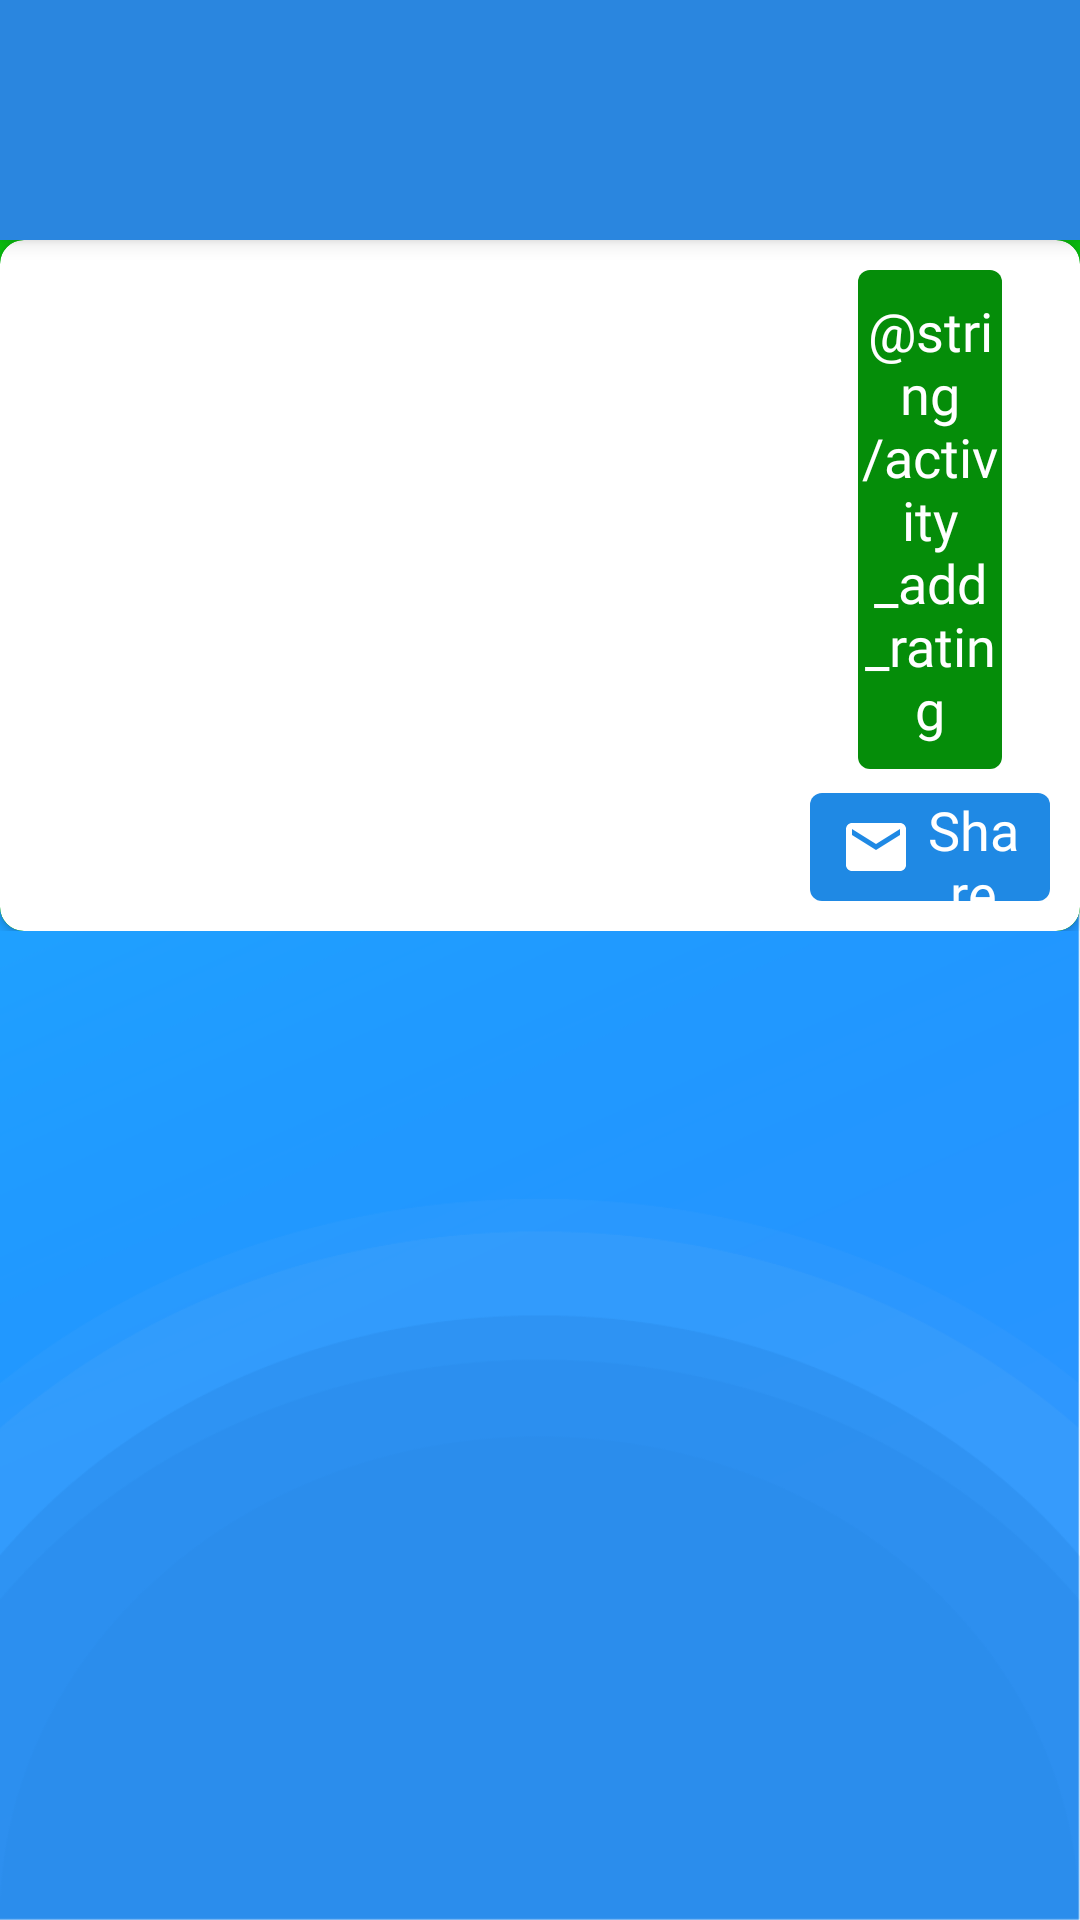

Android layout source for this screen:
<!-- AndroidManifest.xml: activity theme MenuTheme -->
<!-- res/layout/activity_rating.xml -->
<?xml version="1.0" encoding="utf-8"?>
<androidx.coordinatorlayout.widget.CoordinatorLayout
    xmlns:android="http://schemas.android.com/apk/res/android"
    xmlns:app="http://schemas.android.com/apk/res-auto"
    xmlns:tools="http://schemas.android.com/tools"
    android:layout_width="match_parent"
    android:layout_height="match_parent"
    android:fitsSystemWindows="true"
    tools:context=".RatingActivity"
    tools:ignore="MergeRootFrame">

    <androidx.appcompat.widget.Toolbar
        android:id="@+id/toolbar_rating_activity_new"
        android:layout_width="match_parent"
        android:layout_height="80dp"
        android:background="#2A86DF"
        android:elevation="4dp"
        android:theme="@style/ThemeOverlay.AppCompat.ActionBar"
        app:popupTheme="@style/AppTheme.PopupOverlay">

        <TextView
            android:fontFamily="@font/nunito_bold_font"
            android:gravity="center"
            android:id="@+id/toolbar_rating_text"
            android:layout_gravity="right|center"
            android:layout_height="24dp"
            android:layout_width="36dp"
            android:layout_marginLeft="5dp"
            android:textColor="#fff"
            android:textSize="16dp">
        </TextView>

        <ImageView
            android:id="@+id/toolbar_rating_image"
            android:layout_gravity="right|center"
            android:layout_width="91dp"
            android:layout_height="16dp">
        </ImageView>

    </androidx.appcompat.widget.Toolbar>

    <RelativeLayout
        android:layout_width="match_parent"
        android:layout_height="match_parent"
        android:background="@drawable/regular_screen"
        android:layout_gravity="center_horizontal">


        <FrameLayout
            android:id="@+id/layout_for_long_item_description_and_cardview"
            android:layout_width="match_parent"
            android:layout_height="wrap_content">

        <ImageView
            android:layout_width="match_parent"
            android:layout_height="match_parent"
            android:background="@drawable/rating_accent_box"/>

        <androidx.cardview.widget.CardView
            android:id="@+id/rating_activity_cardview"
            android:layout_width="wrap_content"
            android:layout_height="match_parent"
            android:layout_marginTop="80dp"
            app:cardCornerRadius="8dp"
            app:contentPadding="10dp">

            <LinearLayout
                android:layout_width="match_parent"
                android:layout_height="match_parent">

                <TextView
                    android:fontFamily="@font/nunito_bold_font"
                    android:id="@+id/item_long_desc_activity_rating"
                    android:layout_width="260dp"
                    android:layout_height="wrap_content"
                    android:padding="12dp"
                    android:paddingStart="8dp"
                    android:paddingLeft="8dp"
                    android:textSize="16sp"
                    android:textColor="@color/marinerBlue" />

                <LinearLayout
                    android:layout_width="wrap_content"
                    android:layout_height="wrap_content"
                    android:orientation="vertical"
                    android:layout_gravity="center|right">
                <Button
                    android:id="@+id/rating_activity_add_rating_button"
                    android:layout_width="wrap_content"
                    android:layout_height="wrap_content"
                    android:layout_marginLeft="16dp"
                    android:layout_marginRight="16dp"
                    android:paddingTop="8dp"
                    android:paddingBottom="8dp"
                    android:elevation="4dp"
                    android:background="@drawable/rate_this_bg"
                    android:text="@string/activity_add_rating"
                    android:textAppearance="?android:attr/textAppearanceMedium"
                    android:fontFamily="@font/nunito_bold_font"
                    android:textAllCaps="false"
                    android:textColor="@android:color/white"
                    android:textSize="18dp"
                    android:layout_gravity="center"/>

                <Button
                    android:id="@+id/rating_activity_share_button"
                    android:elevation="4dp"
                    android:drawableLeft="@drawable/ic_email_icon"
                    android:drawablePadding="5dp"
                    android:paddingLeft="10dp"
                    android:paddingRight="10dp"
                    android:fontFamily="@font/nunito_bold_font"
                    android:layout_width="wrap_content"
                    android:layout_height="36dp"
                    android:layout_marginTop="8dp"
                    android:background="@drawable/share_button_bg"
                    android:text="Share"
                    android:textAllCaps="false"
                    android:textColor="#FFF"
                    android:textSize="18dp"
                    android:gravity="center"
                    android:layout_gravity="center">

                </Button>

                </LinearLayout>

            </LinearLayout>

        </androidx.cardview.widget.CardView>

        </FrameLayout>


        
        <FrameLayout
            android:id="@+id/rating_activity_frameLayout_new"
            android:layout_width="match_parent"
            android:layout_height="match_parent"
            android:layout_below="@id/layout_for_long_item_description_and_cardview"
            app:layout_behavior="@string/appbar_scrolling_view_behavior">

            <ProgressBar
                android:id="@+id/rating_activity_progress_bar_new"
                android:layout_width="wrap_content"
                android:layout_height="wrap_content"
                android:layout_gravity="center"
                android:indeterminateTint="@color/midnightBlue"
                android:visibility="invisible" />

        </FrameLayout>

</RelativeLayout>


</androidx.coordinatorlayout.widget.CoordinatorLayout>
<!-- resources referenced by this layout -->
<resources>
  <color name="marinerBlue">#3366CC</color>
  <color name="midnightBlue">#003366</color>
  <!-- drawable ic_email_icon (drawable) -->
  <vector xmlns:android="http://schemas.android.com/apk/res/android"
      android:width="24dp"
      android:height="24dp"
      android:viewportWidth="24"
      android:viewportHeight="24"
      android:tint="#fff">
    <path
        android:pathData="M20,4L4,4c-1.1,0 -1.99,0.9 -1.99,2L2,18c0,1.1 0.9,2 2,2h16c1.1,0 2,-0.9 2,-2L22,6c0,-1.1 -0.9,-2 -2,-2zM20,8l-8,5 -8,-5L4,6l8,5 8,-5v2z"
        android:fillColor="#000000"/>
  </vector>
  <!-- drawable rate_this_bg (drawable) -->
  <?xml version="1.0" encoding="utf-8"?>
  <shape xmlns:android="http://schemas.android.com/apk/res/android"
      android:shape="rectangle">
      <solid android:color="#058D09"></solid>
      <corners android:radius="4dp"></corners>
  </shape>
  <!-- drawable rating_accent_box (drawable) -->
  <?xml version="1.0" encoding="utf-8"?>
  <shape xmlns:android="http://schemas.android.com/apk/res/android"
      android:shape="rectangle">
      <solid android:color="#07C50D"></solid>
      <corners android:radius="8dp"></corners>
  </shape>
  <!-- drawable regular_screen: png bitmap (drawable, 36522 bytes) -->
  <!-- drawable share_button_bg (drawable) -->
  <?xml version="1.0" encoding="utf-8"?>
  <shape xmlns:android="http://schemas.android.com/apk/res/android"
      android:shape="rectangle">
      <solid android:color="#1F89E4"></solid>
      <corners android:radius="4dp"></corners>
  </shape>
  <style name="AppTheme.PopupOverlay" parent="ThemeOverlay.AppCompat.Light" />
  <style name="MenuTheme" parent="Theme.AppCompat.Light.DarkActionBar">
          <item name="colorPrimary">@color/dodgerBlue</item>
          <item name="colorPrimaryDark">@color/midnightBlue</item>
          <item name="colorAccent">@color/vikingBlue</item>
          <item name="windowActionBar">false</item>
          <item name="windowNoTitle">true</item>
          <item name="actionMenuTextColor">@color/ecruWhite</item>
      </style>
  <color name="dodgerBlue">#3399FF</color>
  <color name="vikingBlue">#79BEDB</color>
  <color name="ecruWhite">#F3EFE0</color>
</resources>
